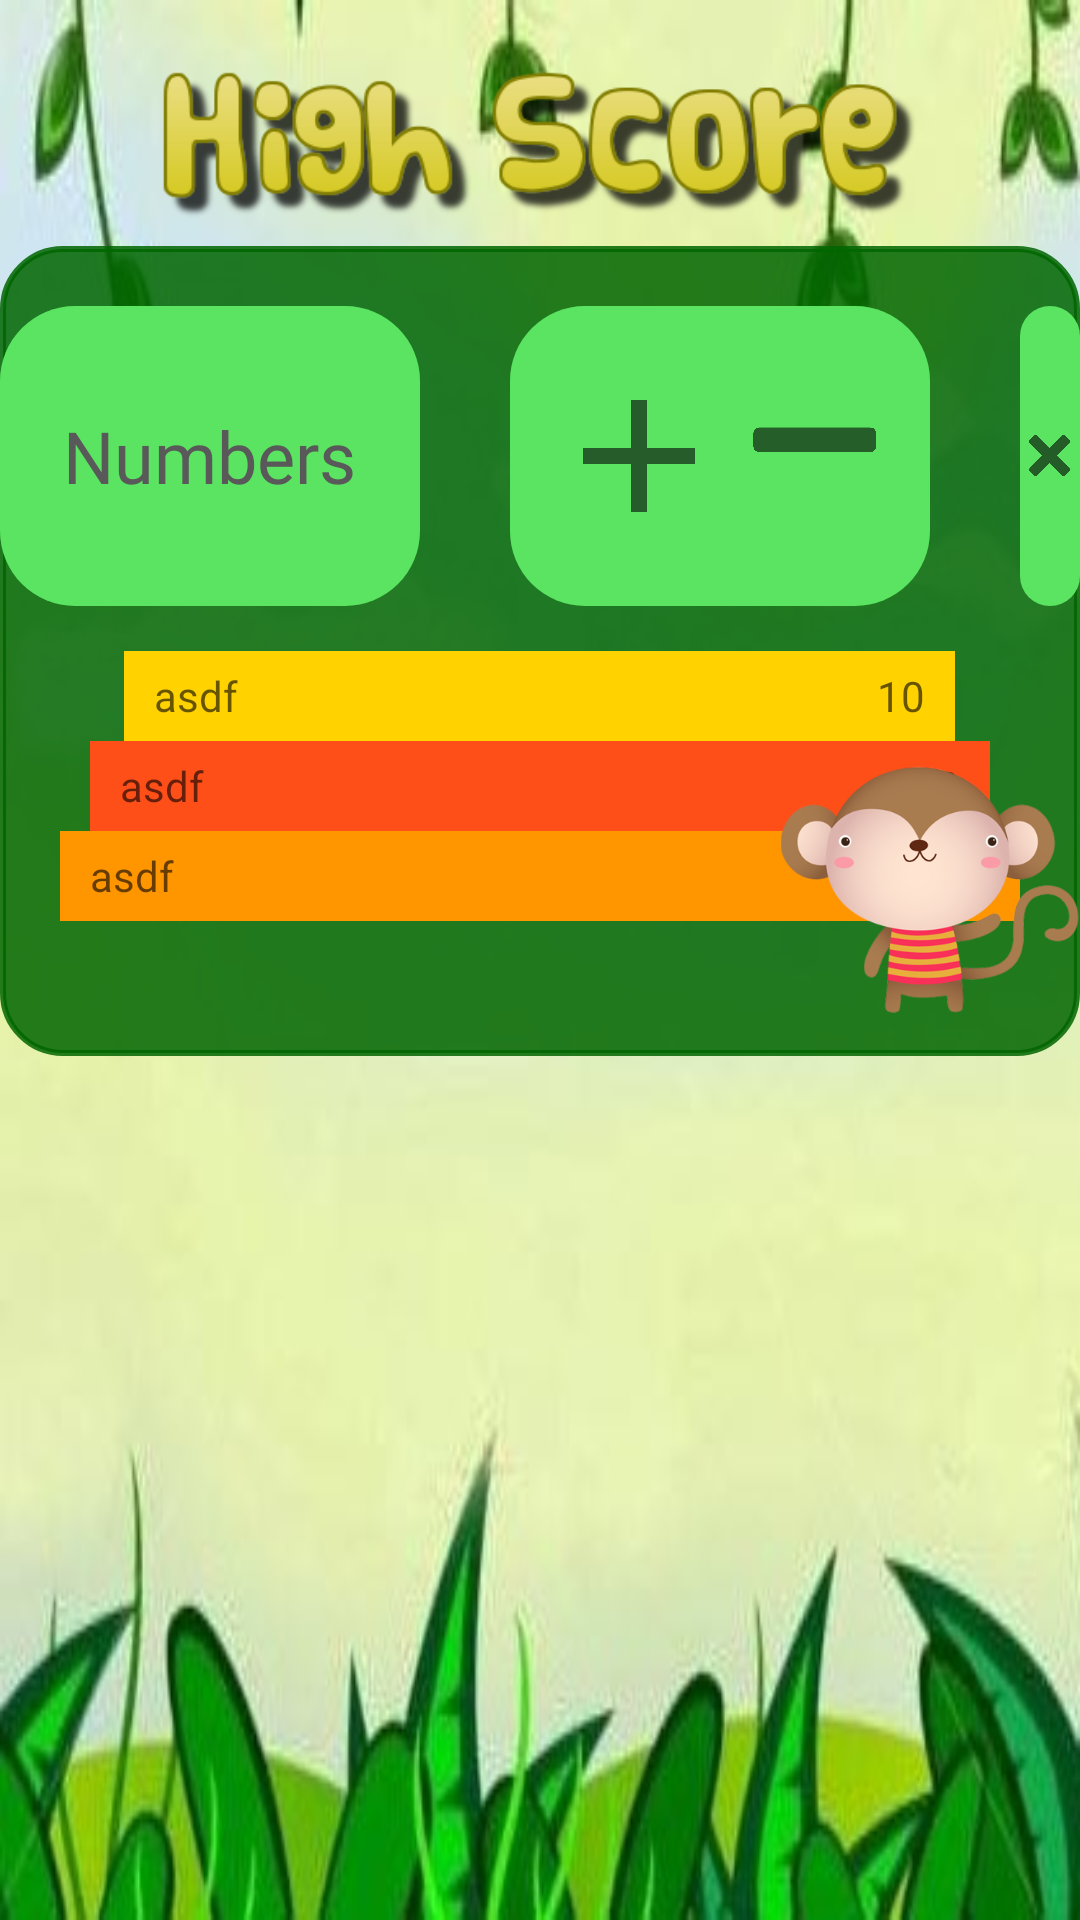

Write the Android layout XML for this screen, with the resource values it uses.
<!-- AndroidManifest.xml: application theme HelloMath -->
<!-- res/layout/activity_score.xml -->
<?xml version="1.0" encoding="utf-8"?>
<RelativeLayout
    android:id="@+id/rl_ActivityBG"
    xmlns:android="http://schemas.android.com/apk/res/android"
    android:layout_width="match_parent"
    android:layout_height="match_parent"
    xmlns:tools="http://schemas.android.com/tools"
    tools:context=".ScoreActivity"
    android:background="@drawable/background_home">


    <ImageView
        android:id="@+id/ivHighScore"
        android:layout_width="435dp"
        android:layout_height="57dp"
        android:layout_marginTop="20dp"
        android:layout_centerHorizontal="true"
        android:src="@drawable/high_score_image"
        />

    <RelativeLayout
        android:id="@+id/ivBox"
        android:layout_width="580dp"
        android:layout_height="270dp"
        android:layout_below="@+id/ivHighScore"
        android:layout_centerHorizontal="true"
        android:layout_marginTop="5dp"
        android:gravity="center"
        android:background="@drawable/rectangle_shape">

        <RelativeLayout
            android:id="@+id/lineChooseGame"
            android:layout_centerHorizontal="true"
            android:layout_width="wrap_content"
            android:layout_marginTop="20dp"
            android:layout_marginBottom="15dp"
            android:layout_height="wrap_content">

            <RelativeLayout
                android:id="@+id/ib_NumbersGame"
                android:layout_width="140dp"
                android:layout_height="100dp"
                android:gravity="center"
                android:background="@drawable/roundbutton">

                <TextView
                    android:id="@+id/tv_Numbers"
                    android:layout_width="wrap_content"
                    android:layout_height="wrap_content"
                    android:text="Numbers"
                    android:textSize="24dp"
                    android:fontFamily="@font/cartoonfont"
                    android:textColor="#595959"
                    />

            </RelativeLayout>

            <RelativeLayout
                android:id="@+id/ib_PlusMinGames"
                android:layout_width="140dp"
                android:layout_height="100dp"
                android:layout_marginLeft="30dp"
                android:gravity="center"
                android:layout_toRightOf="@+id/ib_NumbersGame"
                android:background="@drawable/roundbutton">

                <ImageView
                    android:id="@+id/iv_PlusNum"
                    android:layout_width="wrap_content"
                    android:layout_height="wrap_content"
                    android:alpha="0.60"
                    android:src="@drawable/ic_plus_grey_24dp" />

                <ImageView
                    android:id="@+id/iv_MinNum"
                    android:layout_toRightOf="@+id/iv_PlusNum"
                    android:layout_width="54dp"
                    android:layout_height="54dp"
                    android:alpha="0.59"
                    android:background="@drawable/icon_minus" />

            </RelativeLayout>

            <RelativeLayout
                android:id="@+id/ib_MultiplyGame"
                android:layout_toRightOf="@+id/ib_PlusMinGames"
                android:layout_width="140dp"
                android:layout_height="100dp"
                android:layout_marginLeft="30dp"
                android:gravity="center"
                android:background="@drawable/roundbutton">

                <ImageView
                    android:id="@+id/iv_MultiNum"
                    android:layout_width="54dp"
                    android:layout_height="54dp"
                    android:alpha="0.60"
                    android:src="@drawable/icon_multiply" />

                <ImageView
                    android:id="@+id/iv_DiviNum"
                    android:layout_toRightOf="@+id/iv_MultiNum"
                    android:layout_width="54dp"
                    android:layout_height="54dp"
                    android:alpha="0.60"
                    android:src="@drawable/icon_divide" />

            </RelativeLayout>

        </RelativeLayout>

        <RelativeLayout
            android:id="@+id/lineHighScore"
            android:layout_below="@+id/lineChooseGame"
            android:layout_centerHorizontal="true"
            android:layout_width="wrap_content"
            android:layout_height="wrap_content">

            <RelativeLayout
                android:id="@+id/boxHighScore1"
                android:layout_width="277dp"
                android:layout_height="30dp"
                android:layout_centerHorizontal="true"
                android:background="@drawable/rectangle_shape_yellow">

                <TextView
                    android:id="@+id/tvViewUser1"
                    android:layout_width="wrap_content"
                    android:layout_height="wrap_content"
                    android:layout_centerVertical="true"
                    android:layout_marginLeft="10dp"
                    android:hint="asdf" />

                <ImageView
                    android:layout_width="96dp"
                    android:layout_height="27dp"
                    android:layout_alignParentTop="true"
                    android:layout_marginTop="2dp"
                    android:layout_centerHorizontal="true"
                    android:src="@drawable/trophy_image" />

                <TextView
                    android:id="@+id/tvScore1"
                    android:layout_width="wrap_content"
                    android:layout_height="wrap_content"
                    android:layout_alignParentRight="true"
                    android:layout_centerVertical="true"
                    android:layout_marginRight="10dp"
                    android:hint="10" />

            </RelativeLayout>

            <RelativeLayout
                android:id="@+id/boxHighScore2"
                android:layout_below="@+id/boxHighScore1"
                android:layout_width="300dp"
                android:layout_height="30dp"
                android:layout_centerHorizontal="true"
                android:background="@drawable/rectangle_shape_red">

                <TextView
                    android:id="@+id/tvViewUser2"
                    android:layout_width="wrap_content"
                    android:layout_height="wrap_content"
                    android:layout_centerVertical="true"
                    android:layout_marginLeft="10dp"
                    android:hint="asdf" />

                <ImageView
                    android:id="@+id/imageView"
                    android:layout_width="96dp"
                    android:layout_height="27dp"
                    android:layout_marginTop="1dp"
                    android:layout_centerHorizontal="true"
                    android:src="@drawable/trophy_image" />

                <TextView
                    android:id="@+id/tvScore2"
                    android:layout_width="wrap_content"
                    android:layout_height="wrap_content"
                    android:layout_centerVertical="true"
                    android:layout_alignParentRight="true"
                    android:layout_marginRight="10dp"
                    android:hint="20" />

            </RelativeLayout>

            <RelativeLayout
                android:id="@+id/boxHighScore3"
                android:layout_below="@+id/boxHighScore2"
                android:layout_width="320dp"
                android:layout_height="30dp"
                android:layout_centerHorizontal="true"
                android:background="@drawable/rectangle_shape_orange">

                <TextView
                    android:id="@+id/tvViewUser3"
                    android:layout_width="wrap_content"
                    android:layout_height="wrap_content"
                    android:layout_centerVertical="true"
                    android:layout_marginLeft="10dp"
                    android:hint="asdf" />

                <ImageView
                    android:id="@+id/imageView2"
                    android:layout_width="96dp"
                    android:layout_height="27dp"
                    android:layout_marginTop="1dp"
                    android:layout_centerHorizontal="true"
                    android:src="@drawable/trophy_image" />

                <TextView
                    android:id="@+id/tvScore3"
                    android:layout_width="wrap_content"
                    android:layout_height="wrap_content"
                    android:layout_centerVertical="true"
                    android:layout_alignParentRight="true"
                    android:layout_marginRight="10dp"
                    android:hint="30" />

            </RelativeLayout>

        </RelativeLayout>

        <Button
            android:id="@+id/back"
            android:layout_width="wrap_content"
            android:layout_height="wrap_content"
            android:layout_alignParentBottom="true"
            android:layout_marginBottom="12dp"
            android:layout_marginLeft="10dp"
            android:background="@drawable/ic_back_white_24dp" />

        <ImageView
            android:id="@+id/ivCharHighScore"
            android:layout_width="100dp"
            android:layout_height="100dp"
            android:layout_alignParentBottom="true"
            android:layout_alignParentRight="true"
            android:layout_marginBottom="5dp"
            android:src="@drawable/char_3" />
    </RelativeLayout>

</RelativeLayout>
<!-- resources referenced by this layout -->
<resources>
  <!-- drawable background_home: jpg bitmap (drawable, 17143 bytes) -->
  <!-- drawable char_3: png bitmap (drawable, 59761 bytes) -->
  <!-- drawable high_score_image: png bitmap (drawable, 13005 bytes) -->
  <!-- drawable ic_plus_grey_24dp (drawable) -->
  <vector
      android:height="64dp" android:tint="#010102"
      android:viewportHeight="24.0" android:viewportWidth="24.0"
      android:width="64dp" xmlns:android="http://schemas.android.com/apk/res/android">
      <path android:fillColor="#FF000000" android:pathData="M19,13h-6v6h-2v-6H5v-2h6V5h2v6h6v2z"/>
  </vector>
  <!-- drawable icon_divide: png bitmap (drawable, 4676 bytes) -->
  <!-- drawable icon_minus: png bitmap (drawable, 4368 bytes) -->
  <!-- drawable icon_multiply: png bitmap (drawable, 10984 bytes) -->
  <!-- drawable rectangle_shape (drawable) -->
  <?xml version="1.0" encoding="utf-8"?>
  <shape xmlns:android="http://schemas.android.com/apk/res/android">
      <solid
          android:color="@color/colorBoxTrans" />
  
      <stroke
          android:width="2dp"
          android:color="@color/colorBoxTrans" />
  
      <corners
          android:radius="20dp" />
  </shape>
  <!-- drawable rectangle_shape_orange (drawable) -->
  <?xml version="1.0" encoding="utf-8"?>
  <shape xmlns:android="http://schemas.android.com/apk/res/android"
      android:shape="rectangle">
  
      <solid
          android:color="#ff9600"
  
          />
  
  
  
  
  
  
  </shape>
  <!-- drawable rectangle_shape_red (drawable) -->
  <?xml version="1.0" encoding="utf-8"?>
  <shape xmlns:android="http://schemas.android.com/apk/res/android"
      android:shape="rectangle">
  
      <solid
          android:color="#ff4f19"
  
          />
  
  
  
  
  
  
  </shape>
  <!-- drawable rectangle_shape_yellow (drawable) -->
  <?xml version="1.0" encoding="utf-8"?>
  <shape xmlns:android="http://schemas.android.com/apk/res/android"
      android:shape="rectangle">
  
      <solid
          android:color="#ffd200"
  
          />
  
  
  
  
  
  
  </shape>
  <!-- drawable roundbutton (drawable) -->
  <?xml version="1.0" encoding="utf-8"?>
  <shape xmlns:android="http://schemas.android.com/apk/res/android"
      android:shape="rectangle">
      <solid android:color="#5ae461" />
      <corners android:bottomRightRadius="25dp"
          android:bottomLeftRadius="25dp"
          android:topRightRadius="25dp"
          android:topLeftRadius="25dp" />
  
  </shape>
  <style name="HelloMath" parent="Theme.AppCompat.Light.NoActionBar">
          
          <item name="colorPrimary">@color/colorPrimary</item>
          <item name="colorPrimaryDark">@color/colorPrimaryDark</item>
          <item name="colorAccent">@color/colorAccent</item>
      </style>
  <color name="colorBoxTrans">#D9006600</color>
  <color name="colorPrimary">#008577</color>
  <color name="colorPrimaryDark">#00574B</color>
  <color name="colorAccent">#D81B60</color>
</resources>
